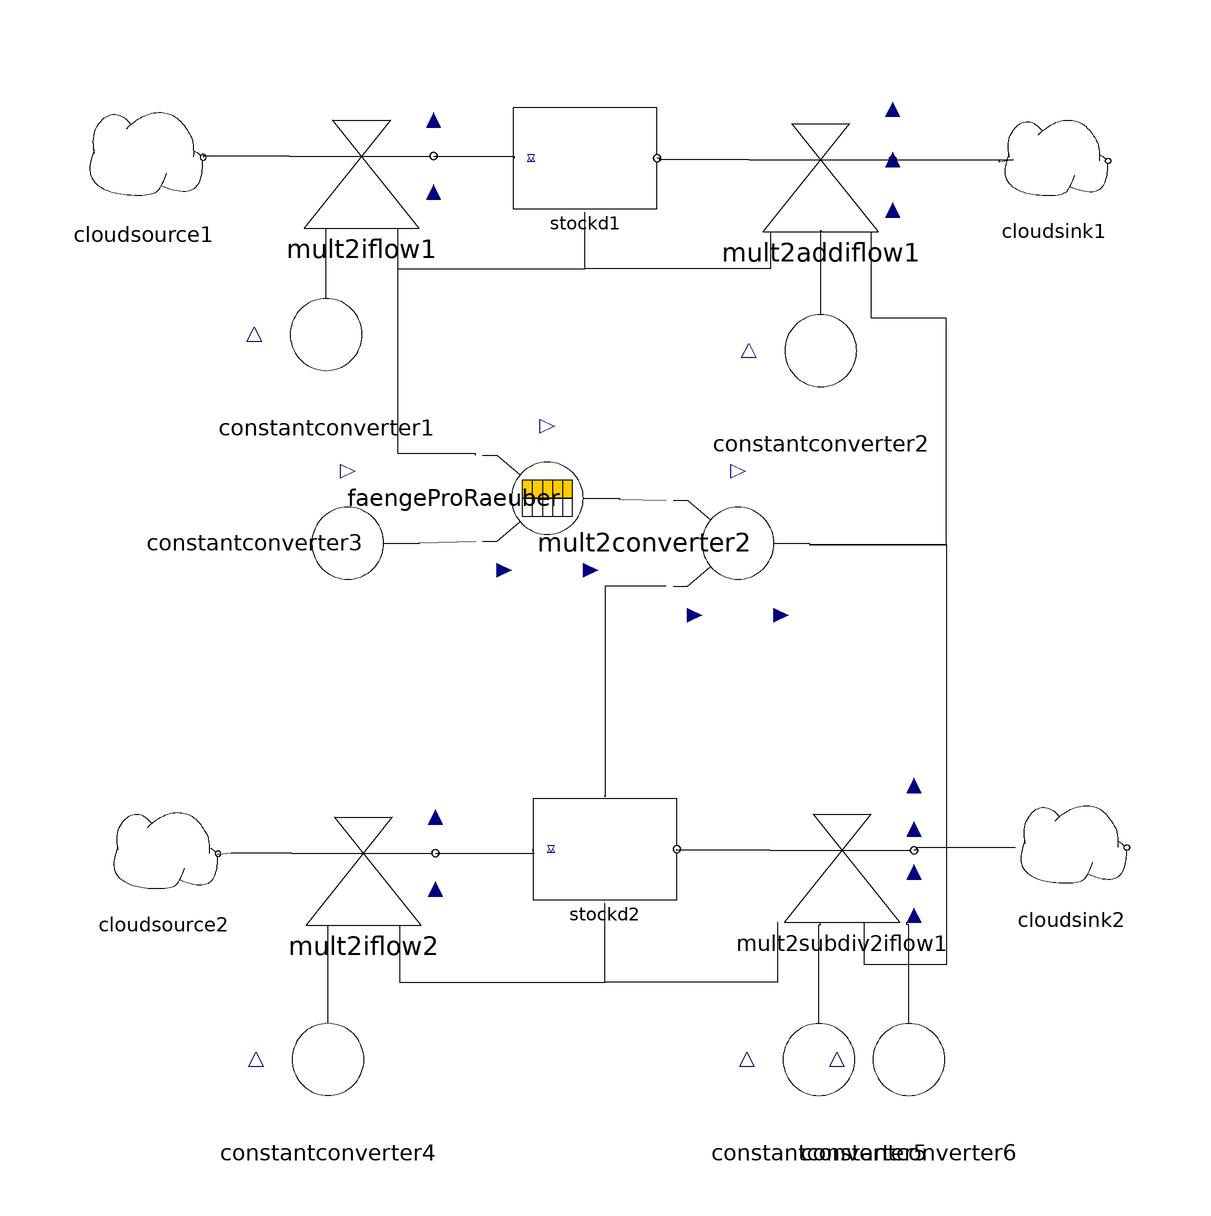

The Modelica model whose source follows is shown above as a component diagram (icons at their Placement, wires along their Line points).

model Raeuberbeute3
  SystemDynamics.Converters.ConstantConverter constantconverter1(constValue = 0.2) annotation(Placement(transformation(origin = {-48.8756,44.3778}, extent = {{-12,-12},{12,12}})));
  SystemDynamics.Converters.ConstantConverter constantconverter5(constValue = 0.2) annotation(Placement(transformation(origin = {33.2834,-76.4618}, extent = {{-12,-12},{12,12}})));
  SystemDynamics.Converters.ConstantConverter constantconverter6(constValue = 2) annotation(Placement(transformation(origin = {48.2759,-76.4618}, extent = {{-12,-12},{12,12}})));
  SystemDynamics.Converters.ConstantConverter constantconverter2(constValue = 0.1) annotation(Placement(transformation(origin = {33.5832,41.6792}, extent = {{-12,-12},{12,12}})));
  SystemDynamics.Flows.Mult2SubDiv2IFlow mult2subdiv2iflow1 annotation(Placement(transformation(origin = {37.1471,-41.6048}, extent = {{-12,-12},{12,12}})));
  SystemDynamics.Reservoirs.StockD stockd1(m0 = 50) annotation(Placement(transformation(origin = {-5.69715,73.76309999999999}, extent = {{-12,-12},{12,12}})));
  SystemDynamics.Flows.Mult2IFlow mult2iflow1 annotation(Placement(transformation(origin = {-42.9652,74.1301}, extent = {{-12,-12},{12,12}})));
  SystemDynamics.Flows.Mult2AddIFlow mult2addiflow1 annotation(Placement(transformation(origin = {33.5855,73.52500000000001}, extent = {{-12,-12},{12,12}})));
  SystemDynamics.Flows.Mult2IFlow mult2iflow2 annotation(Placement(transformation(origin = {-42.6626,-42.0575}, extent = {{-12,-12},{12,12}})));
  SystemDynamics.Converters.ConstantConverter constantconverter4(constValue = 0.1) annotation(Placement(transformation(origin = {-48.573,-76.4455}, extent = {{-12,-12},{12,12}})));
  SystemDynamics.Reservoirs.CloudSource cloudsource1 annotation(Placement(transformation(origin = {-79.32640000000001,73.91419999999999}, extent = {{-9.9373,-9.9373},{9.9373,9.9373}})));
  SystemDynamics.Reservoirs.CloudSink cloudsink1 annotation(Placement(transformation(origin = {72.44970000000001,73.3199}, extent = {{-9.05477,-9.05477},{9.05477,9.05477}})));
  SystemDynamics.Reservoirs.CloudSink cloudsink2 annotation(Placement(transformation(origin = {75.32170000000001,-41.1271}, extent = {{-9.305160000000001,-9.305160000000001},{9.305160000000001,9.305160000000001}})));
  SystemDynamics.Reservoirs.CloudSource cloudsource2 annotation(Placement(transformation(origin = {-76.04640000000001,-42.1573}, extent = {{-9.13955,-9.13955},{9.13955,9.13955}})));
  SystemDynamics.Converters.Mult2GraphConverter faengeProRaeuber(table = "fpr", file = "faengeProRaeuber.txt") annotation(Placement(transformation(origin = {-11.994,17.0915}, extent = {{-12,-12},{12,12}}, rotation = -90)));
  SystemDynamics.Converters.Mult2Converter mult2converter2 annotation(Placement(transformation(origin = {19.7901,9.5952}, extent = {{-12,-12},{12,12}}, rotation = -90)));
  SystemDynamics.Converters.ConstantConverter constantconverter3(constValue = 0.01) annotation(Placement(transformation(origin = {-45.272,9.59248}, extent = {{-12,-12},{12,12}}, rotation = -90)));
  SystemDynamics.Reservoirs.StockD stockd2(m0 = 20) annotation(Placement(transformation(origin = {-2.3988,-41.391}, extent = {{-12,-12},{12,12}})));
equation
  connect(mult2subdiv2iflow1.inflow,stockd2.outflow) annotation(Line(points = {{25.1471,-41.6048},{9.895049999999999,-41.6048},{9.6012,-41.6792},{9.6012,-41.391}}));
  connect(mult2subdiv2iflow1.in1,stockd2.out2) annotation(Line(points = {{26.3471,-53.6048},{26.3471,-63.5682},{-2.3988,-63.5682},{-2.3988,-50.391},{-2.3988,-50.391}}));
  connect(mult2converter2.in2,stockd2.out1) annotation(Line(points = {{7.7901,2.3952},{7.7901,2.42057},{-2.42057,2.42057},{-2.3988,-32.6792},{-2.3988,-32.391}}));
  connect(mult2iflow2.outflow,stockd2.inflow) annotation(Line(points = {{-30.6626,-42.0575},{-14.2209,-42.0575},{-14.3988,-41.6792},{-14.3988,-41.391}}));
  connect(mult2iflow2.in2,stockd2.out2) annotation(Line(points = {{-36.6626,-54.0575},{-36.6626,-63.5401},{-2.42057,-63.5401},{-2.42057,-50.391},{-2.3988,-50.391}}));
  connect(constantconverter3.out,faengeProRaeuber.in2) annotation(Line(points = {{-33.272,9.59248},{-33.272,9.6823},{-23.994,9.891500000000001},{-23.994,9.891500000000001}}));
  connect(mult2subdiv2iflow1.in3,mult2converter2.out1) annotation(Line(points = {{40.7471,-53.6048},{40.7471,-60.5697},{54.5727,-60.5697},{54.5727,9.295349999999999},{31.7901,9.295349999999999},{31.7901,9.5952}}));
  connect(faengeProRaeuber.out1,mult2converter2.in1) annotation(Line(points = {{0.00599957,17.0915},{0.00599957,16.944},{7.7901,16.7952},{7.7901,16.7952}}));
  connect(mult2addiflow1.in3,mult2converter2.out1) annotation(Line(points = {{41.9855,61.525},{41.9855,47.2012},{54.4629,47.2012},{54.4629,9.37973},{31.7901,9.37973},{31.7901,9.5952}}));
  connect(faengeProRaeuber.in1,stockd1.out2) annotation(Line(points = {{-23.994,24.2915},{-23.994,24.5083},{-36.9137,24.5083},{-36.9137,55.3707},{-5.74887,55.3707},{-5.74887,64.76309999999999},{-5.69715,64.76309999999999}}));
  connect(mult2iflow2.inflow,cloudsource2.outflow) annotation(Line(points = {{-54.6626,-42.0575},{-64.7504,-42.0575},{-66.9068,-42.2869},{-66.9068,-42.1573}}));
  connect(cloudsink2.inflow,mult2subdiv2iflow1.outflow) annotation(Line(points = {{66.0166,-41.1271},{49.4753,-41.1271},{49.4753,-41.6048},{49.1471,-41.6048}}));
  connect(mult2addiflow1.outflow,cloudsink1.inflow) annotation(Line(points = {{45.5855,73.52500000000001},{65.6581,73.52500000000001},{63.3949,73.10550000000001},{63.3949,73.3199}}));
  connect(mult2iflow1.inflow,cloudsource1.outflow) annotation(Line(points = {{-54.9652,74.1301},{-69.289,74.1301},{-69.3891,74.2942},{-69.3891,73.91419999999999}}));
  connect(mult2iflow2.in1,constantconverter4.out) annotation(Line(points = {{-48.6626,-54.0575},{-48.6626,-64.7504},{-48.573,-64.7504},{-48.573,-64.4455}}));
  connect(mult2addiflow1.in1,stockd1.out2) annotation(Line(points = {{25.1855,61.525},{25.1855,55.3707},{-5.74887,55.3707},{-5.74887,64.76309999999999},{-5.69715,64.76309999999999}}));
  connect(constantconverter2.out,mult2addiflow1.in2) annotation(Line(points = {{33.5832,53.6792},{33.5832,61.7247},{33.5855,61.7247},{33.5855,61.525}}));
  connect(mult2addiflow1.inflow,stockd1.outflow) annotation(Line(points = {{21.5855,73.52500000000001},{6.65658,73.52500000000001},{6.65658,73.76309999999999},{6.30285,73.76309999999999}}));
  connect(mult2iflow1.in2,stockd1.out2) annotation(Line(points = {{-36.9652,62.1301},{-36.9652,55.3707},{-5.74887,55.3707},{-5.74887,64.76309999999999},{-5.69715,64.76309999999999}}));
  connect(mult2iflow1.in1,constantconverter1.out) annotation(Line(points = {{-48.9652,62.1301},{-48.9652,55.6732},{-48.8756,55.6732},{-48.8756,56.3778}}));
  connect(mult2iflow1.outflow,stockd1.inflow) annotation(Line(points = {{-30.9652,74.1301},{-17.5492,74.1301},{-17.5492,73.76309999999999},{-17.6972,73.76309999999999}}));
  connect(constantconverter6.out,mult2subdiv2iflow1.in4) annotation(Line(points = {{48.2759,-64.4618},{48.2759,-53.973},{47.9471,-53.973},{47.9471,-53.6048}}));
  connect(constantconverter5.out,mult2subdiv2iflow1.in2) annotation(Line(points = {{33.2834,-64.4618},{33.2834,-53.973},{33.5471,-53.973},{33.5471,-53.6048}}));
  annotation(experiment(StartTime = 0.0, StopTime = 70.0, Tolerance = 1e-06));
end Raeuberbeute3;